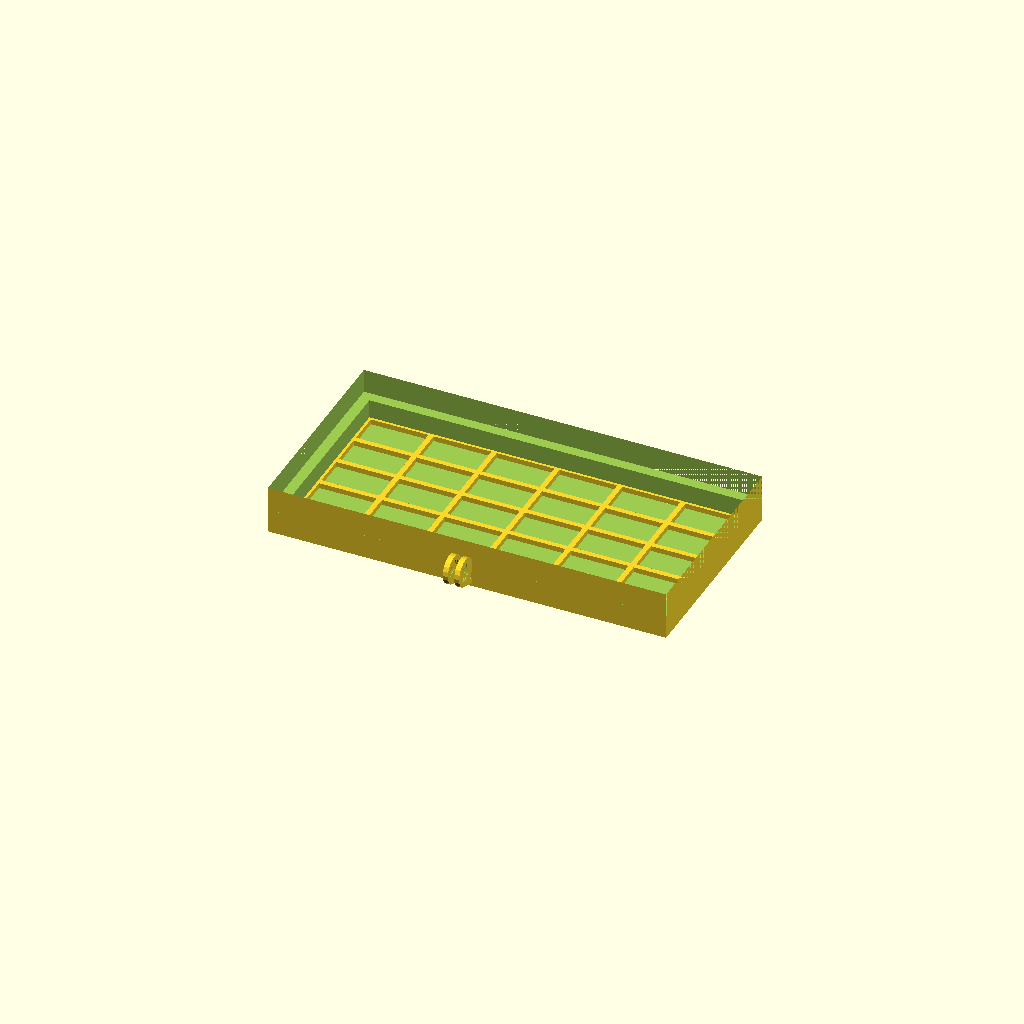
Cell 1 — every parameter at its default value.
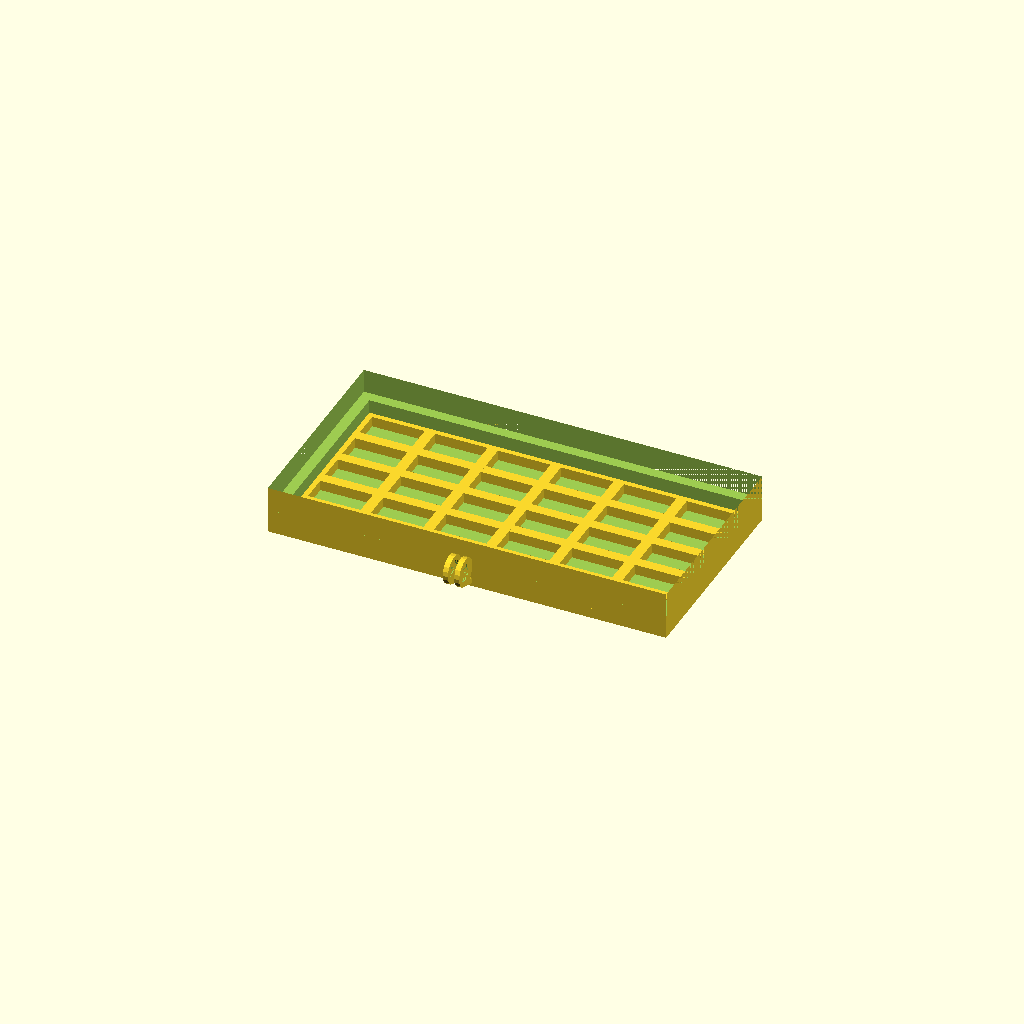
Cell 2: the same model with bar_size = 4.
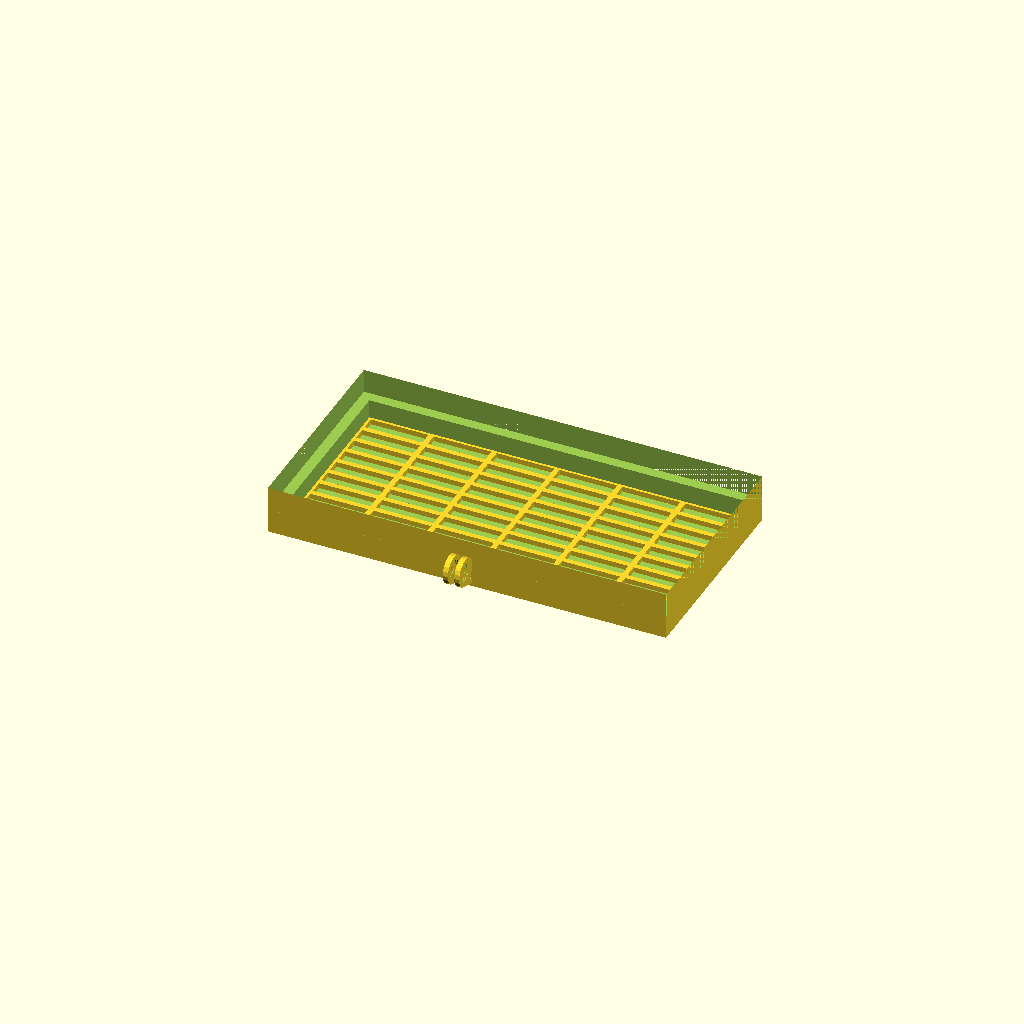
Cell 3: the same model with v_bars = 10.
One fixed orthographic camera (rotation 55°, 0°, 25°; colour scheme Cornfield) for every cell.
Source of the model, phone_prison.scad:
size = [143.8,69.5,8.5];
border = [4,4,4];
margin = [2,2,2];

bar_size = 2;
v_bars = 5;
h_bars = 6;

lock_hole_radius = 3.5;
lock_ring_size = 2;

joints = 2;
joint_hole_radius = 1;
joint_ring_size = 2;

lock_rings = 2;
total_size = size + margin + border*2;
window_size = size + margin;
clearance = 0.2;

$fn = 20;

module half_prison() {
    difference(){
        cube(total_size);
        translate([border.x, border.y, 0]) cube(window_size);
        translate([0,0,total_size.z/2])cube(total_size);
    }

    for(i=[0:v_bars]){
        translate([0, window_size.y*i/v_bars-bar_size/2+border.y, 0]) cube([total_size.x, bar_size, bar_size]);
    }

    for(i=[0:h_bars]){
        translate([window_size.x*i/h_bars-bar_size/2+border.x, 0, 0]) cube([bar_size, total_size.y, bar_size]);
    }
}

module lock_ring() {
    difference() {
        cylinder(lock_ring_size, lock_hole_radius+lock_ring_size, lock_hole_radius+lock_ring_size);
        cylinder(lock_ring_size, lock_hole_radius, lock_hole_radius);
    }
    translate([lock_hole_radius,0,0]) cube([lock_ring_size, (lock_ring_size+lock_hole_radius)*2, lock_ring_size]);
}


module joint_ring() {
    difference() {
        cylinder(joint_ring_size, joint_hole_radius+joint_ring_size, joint_hole_radius+joint_ring_size);
        cylinder(joint_ring_size, joint_hole_radius, joint_hole_radius);
    }
    translate([joint_hole_radius,0,0]) cube([joint_ring_size, (joint_ring_size+joint_hole_radius)*2, joint_ring_size]);
}

half_prison();

translate([-lock_rings*(lock_ring_size+clearance)+clearance/2,0,0])
for(i=[0:lock_rings-1]){
    translate([total_size.x/2+i*(lock_ring_size+clearance)*2,-lock_ring_size-lock_hole_radius,total_size.z/2])
    rotate([-20,0,0])
    rotate([0,90,0])
    lock_ring();
}

for(j=[1:joints]){
    translate([total_size.x/(joints+1)*j-lock_rings*(joint_ring_size+clearance)+clearance/2,0,0])
    for(i=[0:lock_rings-1]){
        translate([i*(joint_ring_size+clearance)*2,total_size.y+joint_hole_radius+joint_ring_size,total_size.z/2])
        rotate([20,0,0])
        rotate([0,90,180])
        joint_ring();
    }
}
Customizer parameters (derived from the source; name, type, default, range or options):
size: vector, default [143.8, 69.5, 8.5]
border: vector, default [4, 4, 4]
margin: vector, default [2, 2, 2]
bar_size: number, default 2
v_bars: number, default 5
h_bars: number, default 6
lock_hole_radius: number, default 3.5
lock_ring_size: number, default 2
joints: number, default 2
joint_hole_radius: number, default 1
joint_ring_size: number, default 2
lock_rings: number, default 2
clearance: number, default 0.2
